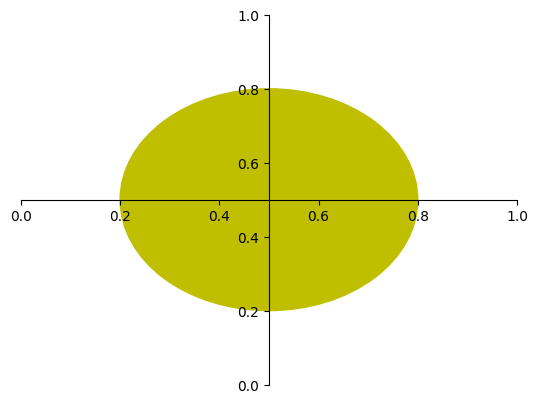

The script that saved this image:
#!/usr/bin/python3

import numpy as np
import pandas as pd
import string
import matplotlib.pyplot as plt
import matplotlib.patches as patches

# 中文支持
plt.rcParams['font.sans-serif'] = ['SimHei']
# 有时间负号也不能显示
plt.rcParams['axes.unicode_minus'] = False

# 绘制多变形
# polygon = patches.RegularPolygon((0.5, 0.5), 6, 0.3, color='g') # 6边型
polygon = patches.Circle((0.5, 0.5), 0.3, color='y')

ax = plt.axes()
ax.add_patch(polygon)

ax.spines['top'].set_color("none")
ax.spines['right'].set_color("none")

# 移动坐标轴, 支持多种方式, data: 指定根据数据移动
# ax.spines['left'].set_position(('data', 0.5))
# ax.spines['bottom'].set_position(('data', 0.5))
# 等价于以下写法
ax.spines['left'].set_position('center')
ax.spines['bottom'].set_position('center')

# 显示出来
plt.show()

